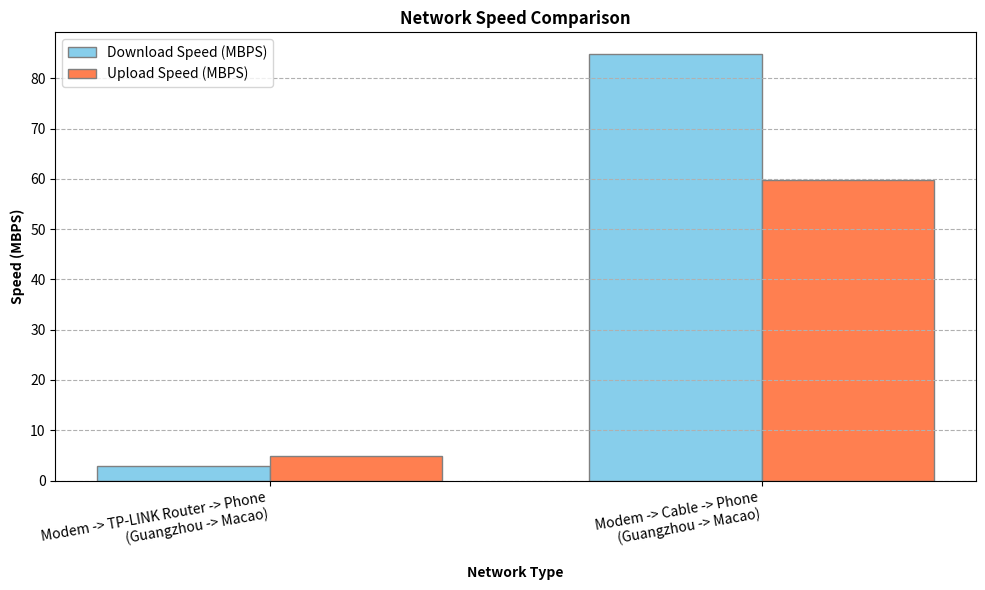

Write the Python code that produced this figure. (Note: this script raises an exception after producing the figure.)
import matplotlib.pyplot as plt
import os

# Data for the plot
network_types = ["Modem -> TP-LINK Router -> Phone", "Modem -> Cable -> Phone"]
download_speeds = [2.90, 84.9]
upload_speeds = [4.82, 59.7]
line_info = ["Guangzhou -> Macao", "Guangzhou -> Macao"]


# Create the plot
fig, ax = plt.subplots(figsize=(10, 6))

# Bar width
bar_width = 0.35

# Positions of the bars on the x-axis
r1 = range(len(network_types))
r2 = [x + bar_width for x in r1]

# Create bars for download speeds
ax.bar(
    r1,
    download_speeds,
    color="skyblue",
    width=bar_width,
    edgecolor="grey",
    label="Download Speed (MBPS)",
)

# Create bars for upload speeds
ax.bar(
    r2,
    upload_speeds,
    color="coral",
    width=bar_width,
    edgecolor="grey",
    label="Upload Speed (MBPS)",
)

# Add labels and title
ax.set_xlabel("Network Type", fontweight="bold")
ax.set_ylabel("Speed (MBPS)", fontweight="bold")
ax.set_title("Network Speed Comparison", fontweight="bold")
ax.set_xticks([r + bar_width / 2 for r in range(len(network_types))])
ax.set_xticklabels(
    [f"{net}\n({line})" for net, line in zip(network_types, line_info)],
    rotation=10,
    ha="right",
)


# Add legend
ax.legend()

# Add grid
plt.grid(axis="y", linestyle="--")

# Adjust layout to prevent labels from overlapping
plt.tight_layout()

# Save the chart as a JPG file in the current directory
plt.savefig(os.path.join(os.path.dirname(__file__), "network_speed_chart.jpg"))

# Show the plot
plt.show()
